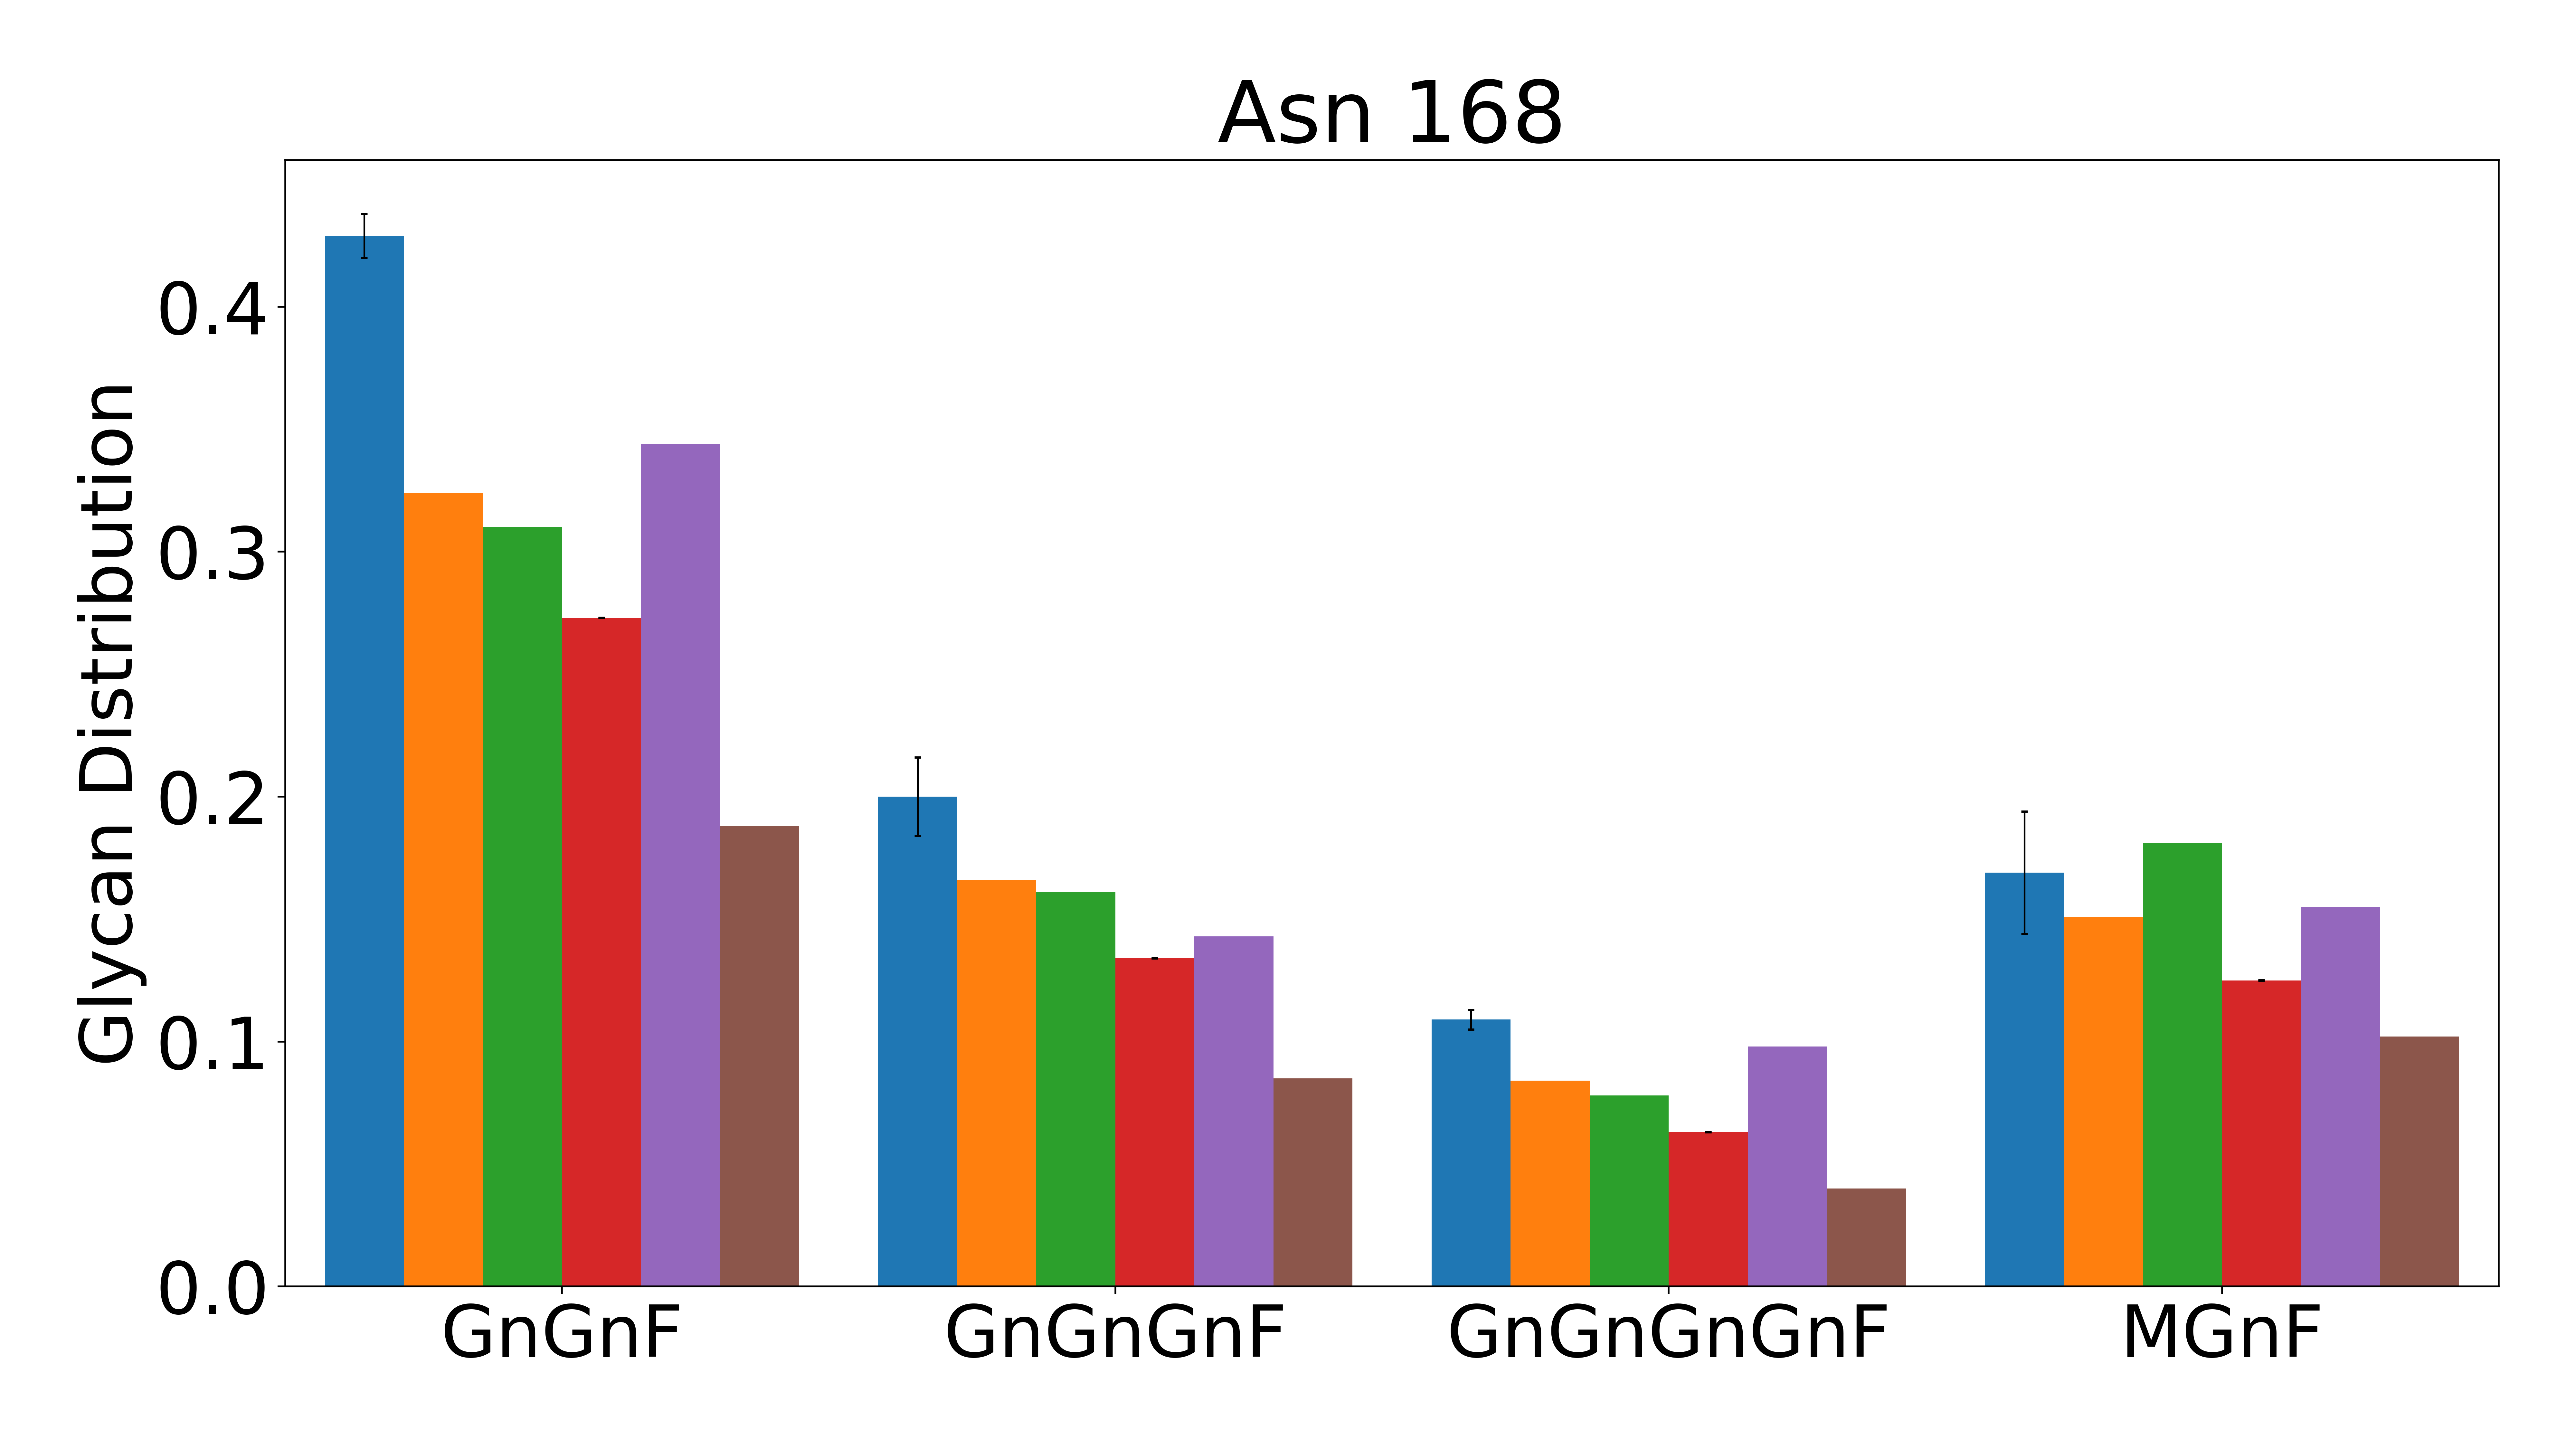

The data file committed next to this chart (first rows):
, AAF, AAGnF, AGnF, AGnGnF, AGnGnGnF, AMF, GnGnF, GnGnGnF, GnGnGnGnF, MGnF, MMF, NaAAF, NaAAGnF, NaAF, NaAGnF, NaAGnGnF, NaGnF, NaGnGnF, NaGnGnGnF, NaMF, NaNaAAF, NaNaAF, NaNaAGnF
Exp, 0, 0, 0.013, 0.004, 0, 0, 0.429, 0.200, 0.109, 0.169, 0.017, 0, 0, 0, 0, 0, 0.023, 0.020, 0.016, 0, 0, 0, 0
ANN-2, 0.003, 0.006, 0.033, 0.016, 0.011, 0.009, 0.324, 0.166, 0.084, 0.151, 0.020, 0.005, 0.006, 0.006, 0.016, 0.009, 0.042, 0.042, 0.025, 0.011, 0.006, 0.006, 0.006
ANN-3, 0.005, 0.006, 0.025, 0.019, 0.008, 0.010, 0.310, 0.161, 0.078, 0.181, 0.011, 0.006, 0.006, 0.006, 0.020, 0.009, 0.044, 0.044, 0.028, 0.011, 0.006, 0.006, 0.006
EN/RR/PLS, -0.002, 0.003, 0.046, 0.026, 0.011, 0.012, 0.273, 0.134, 0.063, 0.125, 0.014, -0.004, 0.002, 0.019, 0.027, 0.010, 0.060, 0.051, 0.027, 0.015, -0.003, -0.006, 0.001
Our ANN, , , , , , , 0.344, 0.143, 0.098, 0.155, , , , , , , , , , , , , 
Train Mean, 0.009, 0.002, 0.041, 0.022, 0.009, 0.011, 0.188, 0.085, 0.040, 0.102, 0.009, 0.015, 0.002, 0.057, 0.024, 0.009, 0.050, 0.042, 0.021, 0.013, 0.005, 0.037, 0.002
Exp Stdev, 0, 0, 0.002, 0.007, 0, 0, 0.009, 0.016, 0.004, 0.025, 0.005, 0, 0, 0, 0, 0, 0.003, 0.004, 0.001, 0, 0, 0, 0
EN/RR/PLS Stdev, 8.80E-06, 7.91E-07, 1.40E-05, 8.68E-06, 3.85E-06, 3.69E-06, 9.23E-05, 4.07E-05, 2.08E-05, 4.69E-05, 4.76E-06, 1.22E-05, 7.36E-07, 4.54E-05, 9.09E-06, 3.27E-06, 1.98E-05, 1.61E-05, 8.55E-06, 4.77E-06, 5.99E-06, 3.78E-05, 4.79E-07
